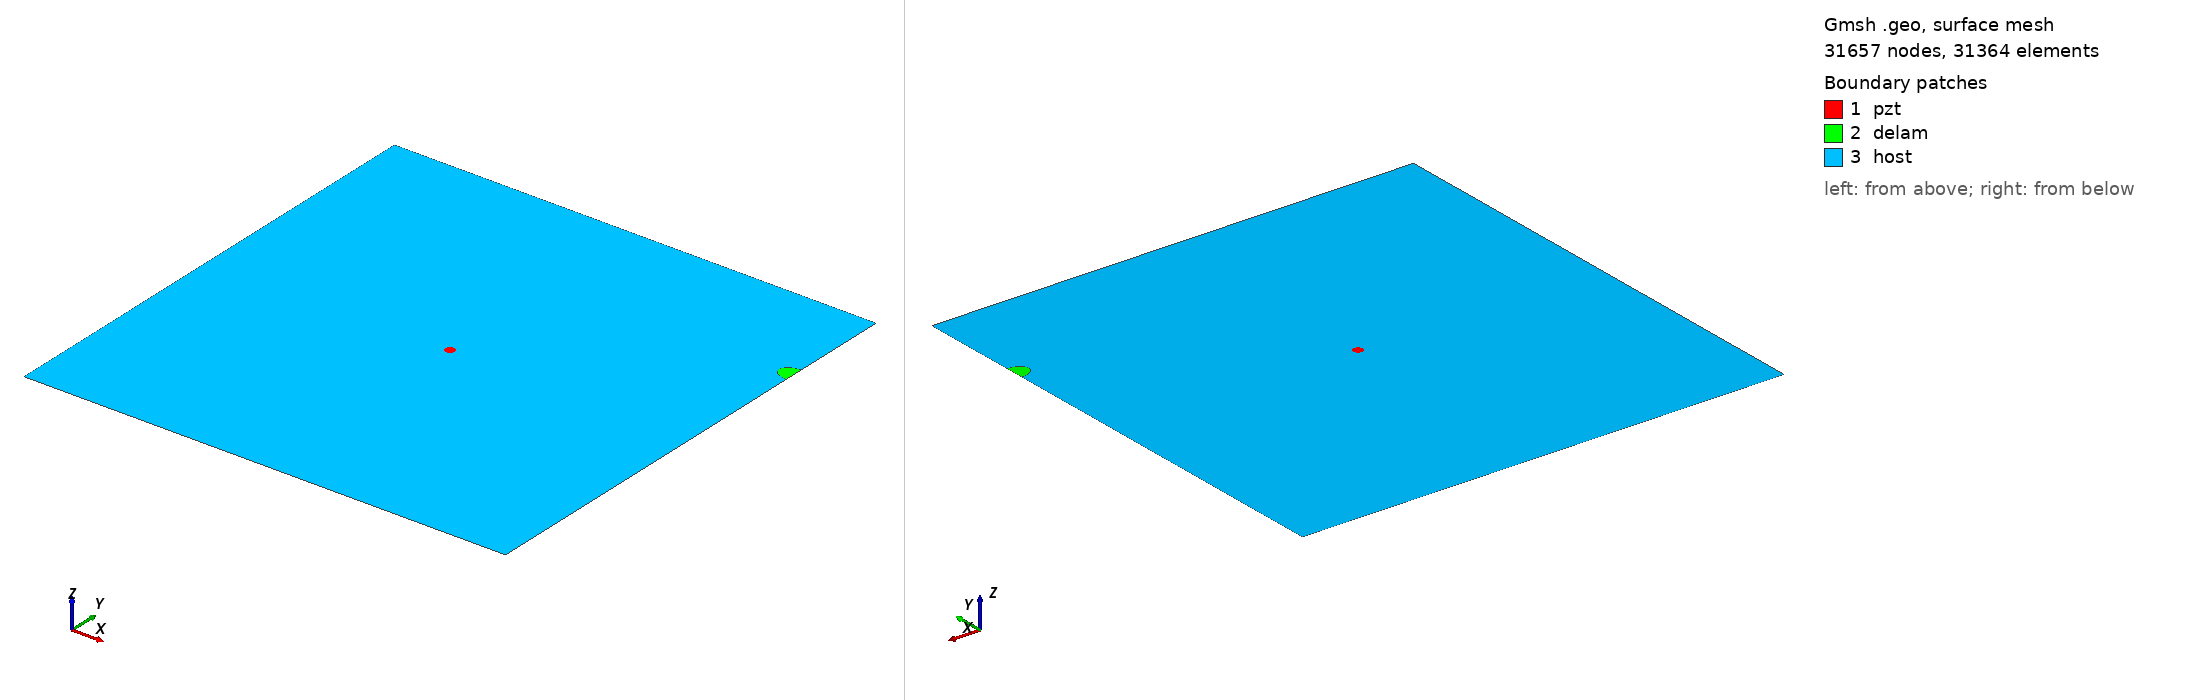

Gmsh geometry script, surface-meshed: 31657 nodes, 31364 surface elements. Boundary patches (legend numbers): 1 pzt, 2 delam, 3 host. Left view from above one corner, right view from below the opposite corner. Legend entries are the model's physical surfaces. The drawing asked Gmsh for element sizes between 1% and 20% of the model's largest extent; the script's own settings can give other sizes.

=== m2_280_delam1_position_no_80_a_15mm_b_10mm_angle_0.geo (drawn) ===
SetFactory("OpenCASCADE");
L=0.500000; 
W=0.500000; 
a=0.015000; 
b=0.010000; 
x=0.500000; 
y=0.388889; 
alpha=0.000000 *Pi; 
r=0.005000; 
xpzt=0.250000; 
ypzt=0.250000; 
//+
Point(1) = {0, 0, 0, 1.0};
//+
Point(2) = {L, 0, 0, 1.0};
//+
Point(3) = {L, W, 0, 1.0};
//+
Point(4) = {0, W, 0, 1.0};
//+
Line(1) = {1, 2};
//+
Line(2) = {2, 3};
//+
Line(3) = {3, 4};
//+
Line(4) = {4, 1};
//+
Circle(5) = {xpzt, ypzt, -0, r, 0, 2*Pi};
//+
Ellipse(6) = {x, y, -0, a, b, 0, 2*Pi};
//+
Rotate {{0, 0, 1}, {x, y, 0}, alpha} {
  Curve{6}; 
}
//+
BooleanDifference{ Curve{6}; Delete; }{ Curve{2}; }
//+
Delete {
  Curve{6}; 
}
//Delete {
//  Curve{8}; 
//}
//+
Delete {
  Curve{2}; 
}
//+
Line(9) = {7, 8};
//+
Line(10) = {2, 8};
//+
Line(11) = {7, 3};
//+
Curve Loop(1) = {5};
//+
Plane Surface(1) = {1};
//+
Curve Loop(2) = {9, 7};
//+
Plane Surface(2) = {2};
//+
Curve Loop(3) = {10, -7, 11, 3, 4, 1};
//+
Curve Loop(4) = {5};
//+
Plane Surface(3) = {3, 4};
//+
Point(9) = {xpzt, ypzt, 0, 1.0};
//+
Point{9} In Surface {1};// mesh node at centre of pzt
//+
Physical Surface("pzt") = {1};
//+
Physical Surface("delam") = {2};
//+
Physical Surface("host") = {3};

Mesh.Algorithm = 6; // Frontal
Mesh.CharacteristicLengthFactor = 0.070000;
Mesh.CharacteristicLengthMin = 0.001000;
Mesh.CharacteristicLengthMax = 0.200000;
Mesh.RecombineAll = 1; // Apply recombination algorithm
Mesh.SubdivisionAlgorithm = 1; // 1: all quadrangles
Mesh.Smoothing = 1;
